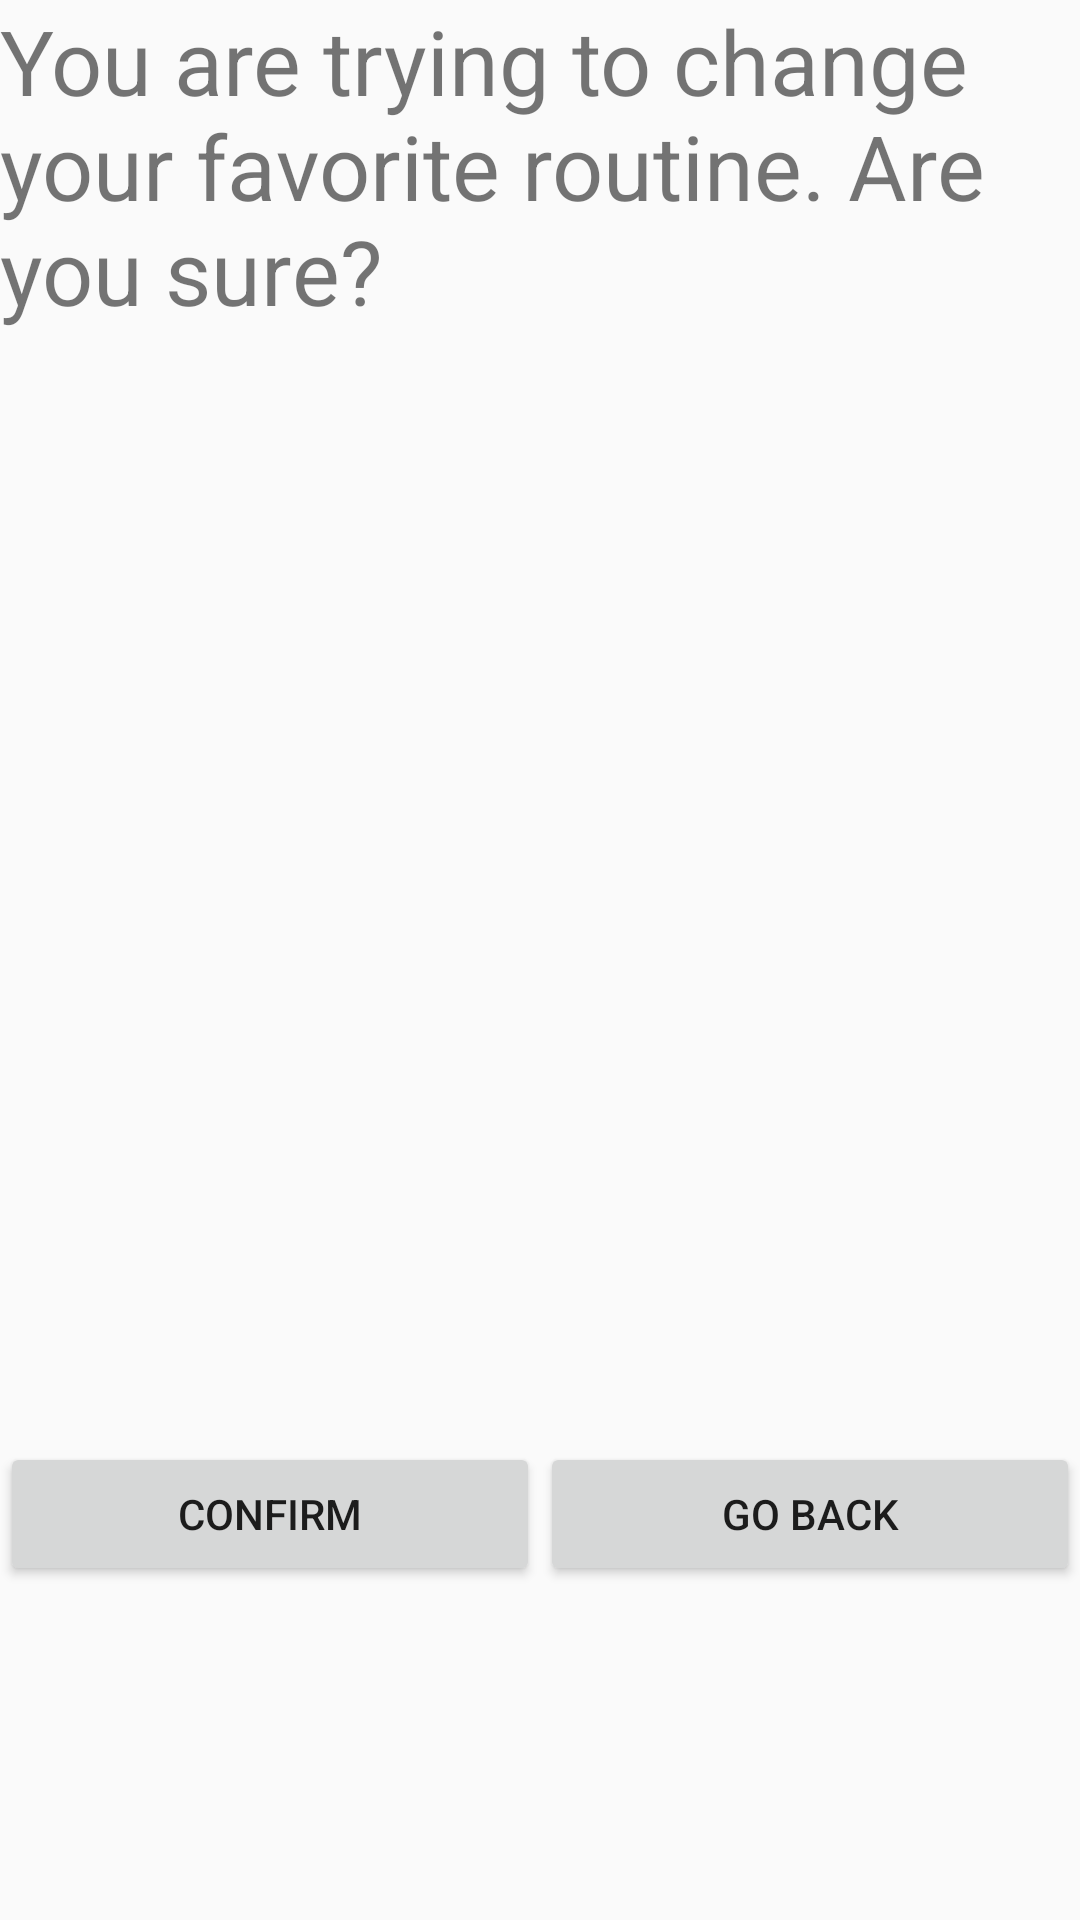

Layout XML and referenced resources for this Android screen:
<!-- AndroidManifest.xml: application theme AppTheme -->
<!-- res/layout/dialog_change_favorite_routine.xml -->
<?xml version="1.0" encoding="utf-8"?>
<LinearLayout xmlns:android="http://schemas.android.com/apk/res/android"
    android:orientation="vertical"
    android:layout_width="fill_parent"
    android:layout_height="fill_parent"
    android:weightSum="100"
    >

    <TextView
        android:id="@+id/txtChangeFavoriteConfirm"
        android:layout_width="match_parent"
        android:layout_height="wrap_content"
        android:layout_weight="80"
        android:text="@string/dialog_body_change_favorite_routine"
        android:autoSizeMaxTextSize="30sp"
        android:autoSizeMinTextSize="10sp"
        android:autoSizeTextType="uniform"
        />
    <LinearLayout
        android:layout_width="match_parent"
        android:layout_height="wrap_content"
        android:orientation="horizontal"
        android:layout_weight="20"
        >

        <Button
            android:id="@+id/btnConfirmChangeFavorite"
            android:layout_width="0dp"
            android:layout_height="wrap_content"
            android:layout_weight="50"
            android:text="@string/confirm" />

        <Button
            android:id="@+id/btnUndoChangeFavorite"
            android:layout_width="0dp"
            android:layout_height="wrap_content"
            android:layout_weight="50"
            android:text="@string/go_back" />

    </LinearLayout>

</LinearLayout>
<!-- resources referenced by this layout -->
<resources>
  <string name="confirm">confirm</string>
  <string name="dialog_body_change_favorite_routine">You are trying to change your favorite routine. Are you sure?</string>
  <string name="go_back">go back</string>
  <style name="AppTheme" parent="Theme.AppCompat.Light.DarkActionBar">
      </style>
</resources>
